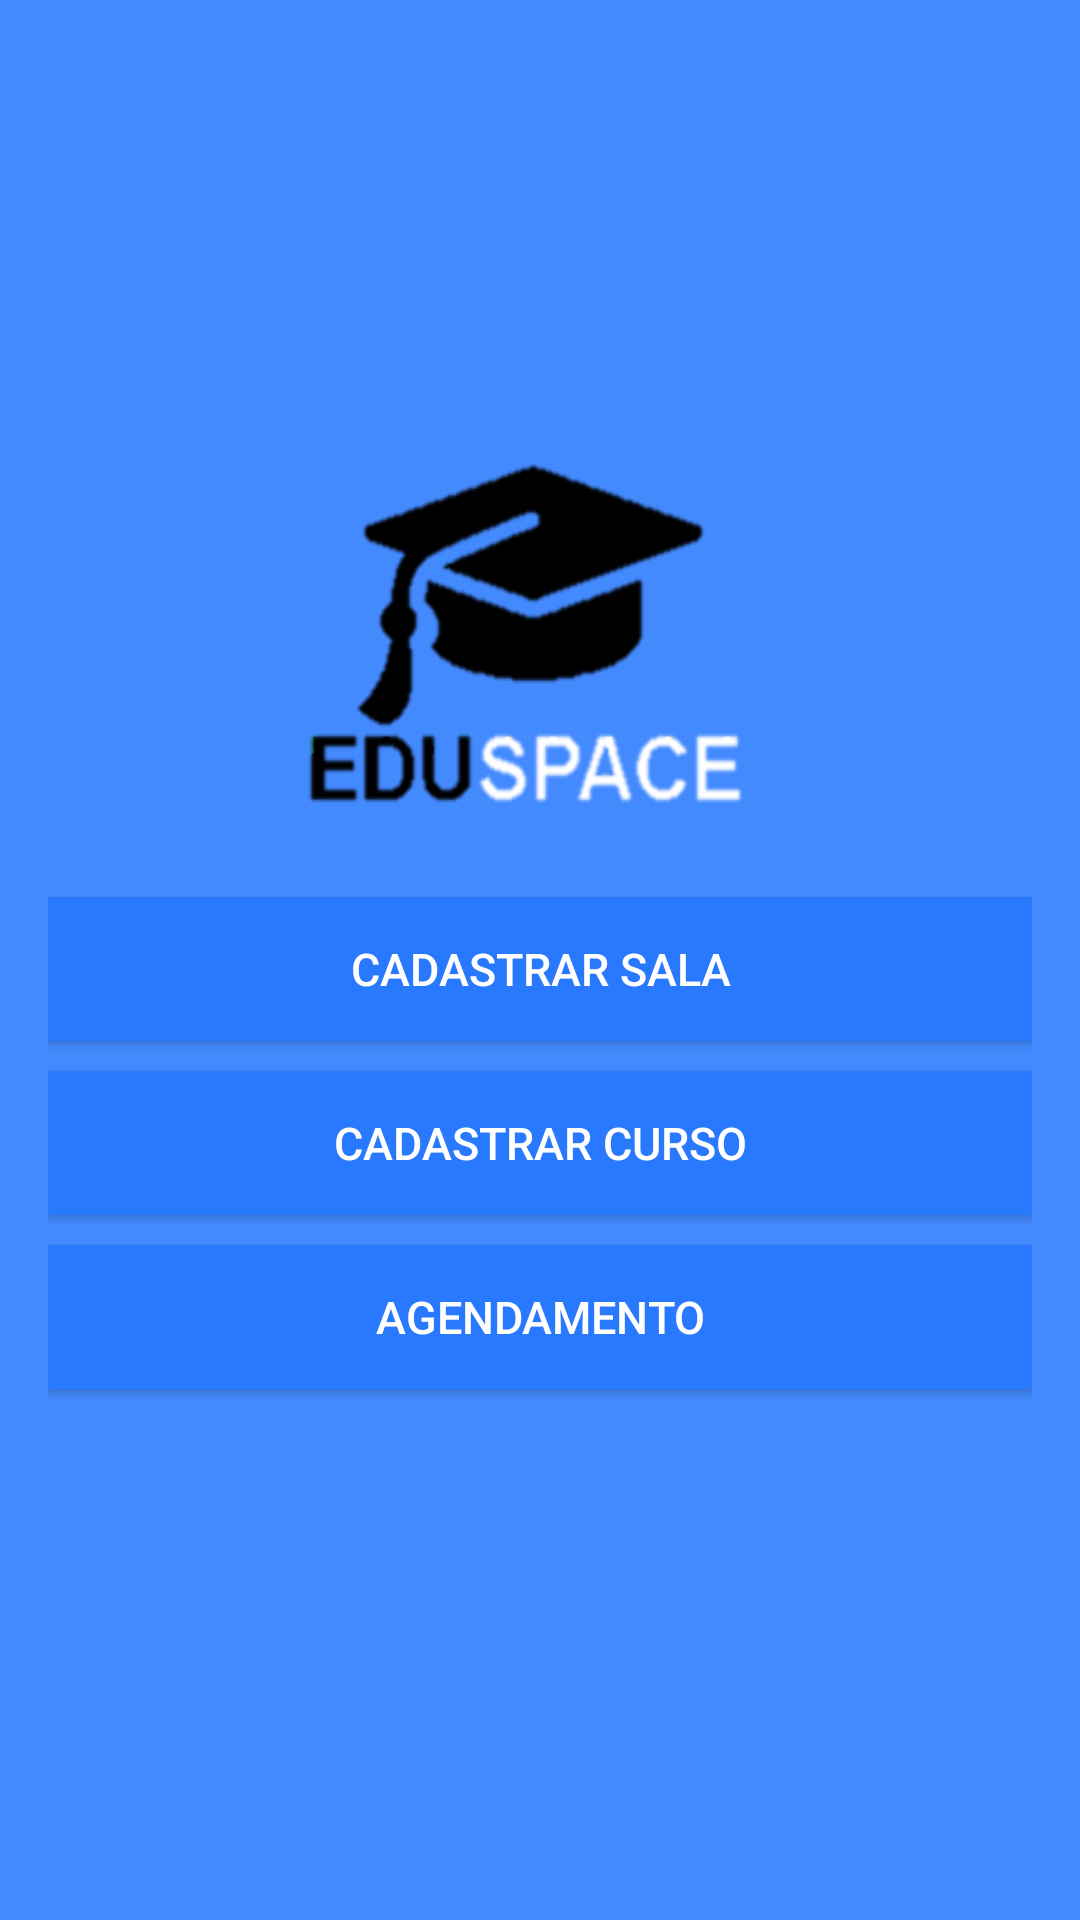

Reconstruct the res/layout file that produces this screen, plus the resources it refers to.
<!-- AndroidManifest.xml: application theme AppTheme -->
<!-- res/layout/activity_cadastro.xml -->
<?xml version="1.0" encoding="utf-8"?>
<RelativeLayout xmlns:android="http://schemas.android.com/apk/res/android"
    xmlns:tools="http://schemas.android.com/tools"
    android:layout_width="match_parent"
    android:layout_height="match_parent"
    android:paddingBottom="@dimen/activity_vertical_margin"
    android:paddingLeft="@dimen/activity_horizontal_margin"
    android:paddingRight="@dimen/activity_horizontal_margin"
    android:paddingTop="@dimen/activity_vertical_margin"
    tools:context="br.com.eduspaceandroid.cursoandroid.eduspace.Activity.CadastroActivity"
    android:background="@color/colorPrimary"
    android:gravity="center_vertical|center_horizontal">

    <ImageView
        android:layout_width="@dimen/largura_logo"
        android:layout_height="@dimen/altura_logo"
        android:id="@+id/imageView5"
        android:layout_alignParentTop="true"
        android:layout_centerHorizontal="true"
        android:background="@drawable/logo" />

    <Button
        android:layout_width="fill_parent"
        android:layout_height="wrap_content"
        android:text="@string/bt_cadastrarSala"
        android:id="@+id/button2"
        android:layout_below="@+id/imageView5"
        android:layout_alignParentLeft="true"
        android:layout_alignParentStart="true"
        android:background="@color/colorPrimaryDark"
        android:textColor="@color/textColorPrimary"
        android:textSize="@dimen/tamanho_texto"
        android:layout_marginBottom="10dp"
        android:onClick="abrirCadastroSala" />

    <Button
        android:layout_width="fill_parent"
        android:layout_height="wrap_content"
        android:text="@string/bt_cadastrarCurso"
        android:id="@+id/button3"
        android:layout_below="@+id/button2"
        android:layout_alignParentLeft="true"
        android:layout_alignParentStart="true"
        android:textColor="@color/textColorPrimary"
        android:background="@color/colorPrimaryDark"
        android:textSize="@dimen/tamanho_texto"
        android:layout_marginBottom="10dp"
        android:onClick="abrirCadastroUsuario" />

    <Button
        android:layout_width="fill_parent"
        android:layout_height="wrap_content"
        android:text="@string/bt_agendamento"
        android:id="@+id/button4"
        android:layout_below="@+id/button3"
        android:layout_alignParentLeft="true"
        android:layout_alignParentStart="true"
        android:textColor="@color/textColorPrimary"
        android:textSize="@dimen/tamanho_texto"
        android:background="@color/colorPrimaryDark" />

    <ImageView
        android:layout_width="wrap_content"
        android:layout_height="wrap_content"
        android:id="@+id/imageView6"
        android:layout_below="@+id/button4"
        android:layout_alignParentRight="true"
        android:layout_alignParentEnd="true"
        android:layout_marginTop="41dp"
        android:background="@drawable/ic_account_circle"
        android:onClick="abrirCadastroUsuario" />

</RelativeLayout>
<!-- resources referenced by this layout -->
<resources>
  <color name="colorPrimary">#448aff</color>
  <color name="colorPrimaryDark">#2979ff</color>
  <color name="textColorPrimary">#ffffff</color>
  <dimen name="activity_horizontal_margin">16dp</dimen>
  <dimen name="activity_vertical_margin">16dp</dimen>
  <dimen name="altura_logo">163dp</dimen>
  <dimen name="largura_logo">200dp</dimen>
  <dimen name="tamanho_texto">15dp</dimen>
  <!-- drawable logo: png bitmap (drawable, 7172 bytes) -->
  <string name="bt_agendamento">Agendamento</string>
  <string name="bt_cadastrarCurso">Cadastrar Curso</string>
  <string name="bt_cadastrarSala">Cadastrar Sala</string>
  <style name="AppTheme" parent="Theme.AppCompat.NoActionBar">        
  
          <item name="colorPrimary">@color/colorPrimary</item>
          <item name="colorPrimaryDark">@color/colorPrimaryDark</item>
          <item name="colorAccent">@color/colorAccent</item>
          <item name="android:windowBackground">@android:color/white</item>
          <item name="android:itemBackground">@android:color/white</item>
          <item name="android:textColor">@android:color/black</item>
  
  
  
      </style>
  <color name="colorAccent">#82B1FF</color>
</resources>
